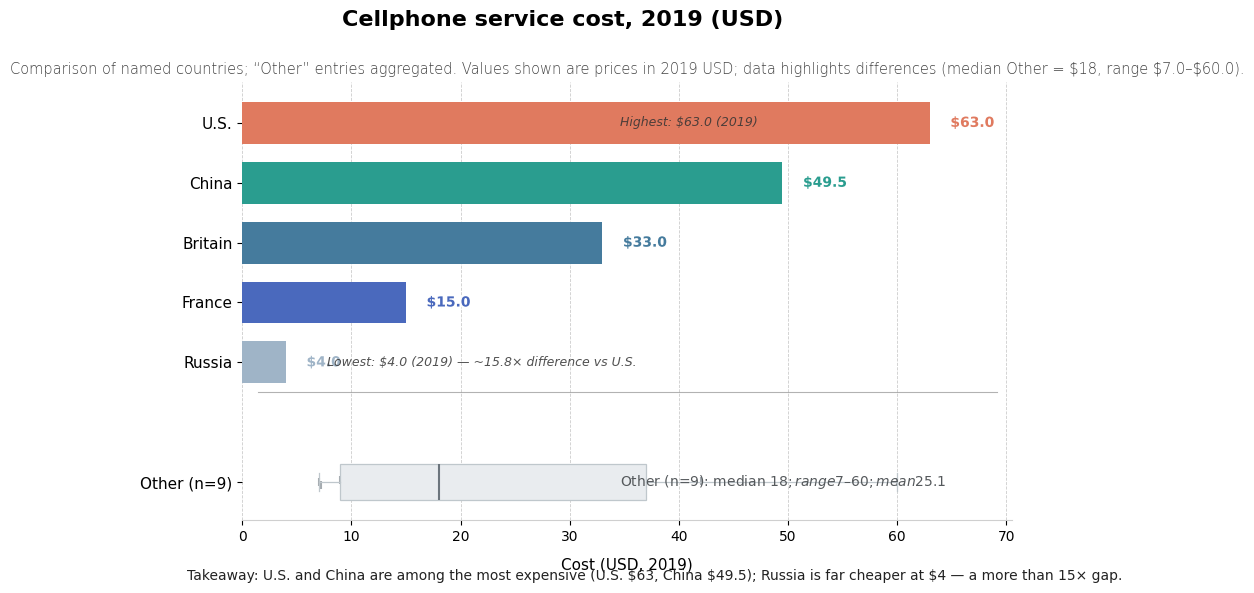

Write Python code to recreate this figure. (Note: this script raises an exception after producing the figure.)
import matplotlib.pyplot as plt
import matplotlib.patheffects as path_effects
import numpy as np
import statistics

# Data setup (from provided JSON-like data)
named_entries = [
    {"category": "Russia", "value": 4.0},
    {"category": "France", "value": 15.0},
    {"category": "Britain", "value": 33.0},
    {"category": "China", "value": 49.5},
    {"category": "U.S.", "value": 63.0},
]

other_values = [7.0, 7.2, 9.0, 12.0, 18.0, 34.0, 37.0, 42.0, 60.0]  # n = 9

# Compute aggregated Other stats
other_n = len(other_values)
other_median = statistics.median(other_values)
other_mean = statistics.mean(other_values)
other_min = min(other_values)
other_max = max(other_values)

# Sort named entries descending by value (highest at top)
named_sorted = sorted(named_entries, key=lambda x: x["value"], reverse=True)
categories = [e["category"] for e in named_sorted]
values = [e["value"] for e in named_sorted]

# Y positions: place named countries in top block, leave one unit gap, place Other below
n_named = len(categories)
y_named = np.arange(n_named)  # 0 .. n_named-1 (will invert axis so 0 is top)
other_y = n_named + 1  # leave a gap row between groups
divider_y = n_named - 0.5  # place divider between named block and gap

# Colors: coherent palette with U.S. as warm accent, Russia desaturated
# Map colors to categories after sorting
color_map = {}
# choose palette ordered roughly from medium to cool; override U.S. to warm accent and Russia to desaturated
palette = {
    "U.S.": "#E07A5F",      # warm accent (darker orange)
    "China": "#2A9D8F",     # teal
    "Britain": "#457B9D",   # blue
    "France": "#4A69BD",    # medium blue
    "Russia": "#9FB4C7",    # desaturated blue-gray
}
for cat in categories:
    color_map[cat] = palette.get(cat, "#6C757D")

# Plot setup
plt.rcParams.update({
    "font.family": "sans-serif",
    "font.sans-serif": ["DejaVu Sans", "Arial", "Liberation Sans"],
})
fig_height = 6.0
fig, ax = plt.subplots(figsize=(10, fig_height))

# Plot horizontal bars for named countries
bar_height = 0.7
bars = ax.barh(y_named, values, height=bar_height,
               color=[color_map[cat] for cat in categories],
               edgecolor='none', align='center')

# Add numeric labels at bar ends for named countries
for yi, val, cat, bar in zip(y_named, values, categories, bars):
    x_pos = val + (max(values) * 0.03)  # small offset to the right of bar end
    label_text = f"${val:.1f}"
    txt = ax.text(x_pos, yi, label_text, va='center', ha='left',
                  fontsize=10, fontweight='bold', color=color_map[cat])
    # white halo for legibility
    txt.set_path_effects([
        path_effects.Stroke(linewidth=3, foreground="white", alpha=0.9),
        path_effects.Normal(),
    ])

# Add light divider line separating named countries from Other
ax.axhline(y=divider_y, color='gray', linewidth=0.8, alpha=0.6, xmin=0.02, xmax=0.98)

# Plot the aggregated "Other" element as a narrow, desaturated horizontal boxplot
# Use a single-position horizontal boxplot
boxprops = dict(facecolor="#E9ECEF", edgecolor="#BFC7CC", linewidth=0.9)
medianprops = dict(color="#6C757D", linewidth=1.5)
whiskerprops = dict(color="#BFC7CC", linewidth=0.9)
capprops = dict(color="#BFC7CC", linewidth=0.9)
flierprops = dict(marker='o', markerfacecolor="#AAB0B5", markeredgecolor="#AAB0B5", markersize=3, alpha=0.7)

bp = ax.boxplot(other_values,
                vert=False,
                positions=[other_y],
                widths=0.6,
                patch_artist=True,
                boxprops=boxprops,
                medianprops=medianprops,
                whiskerprops=whiskerprops,
                capprops=capprops,
                flierprops=flierprops,
                manage_ticks=False)

# Small faint ticks for individual Other points (no labels) to show distribution
rng = np.random.default_rng(1)
y_jitter = (rng.random(len(other_values)) - 0.5) * 0.12  # small vertical jitter
ax.scatter(other_values, [other_y + j for j in y_jitter], marker='|', color="#9AA1A6", s=40, alpha=0.9)

# Label for the Other row and aggregated stats text
other_label = f"Other (n={other_n})"
# Compose aggregated stats string per spec
other_stats_str = f"Other (n={other_n}): median ${other_median:.0f}; range ${other_min:.0f}–${other_max:.0f}; mean ${other_mean:.1f}"
# Place the y-tick labels (include named countries + Other)
yticks_positions = list(y_named) + [other_y]
ytick_labels = categories + [other_label]
ax.set_yticks(yticks_positions)
ax.set_yticklabels(ytick_labels, fontsize=11)
# Place the aggregated stats text to the right of the Other boxplot (muted gray)
ax.text(max(values) * 0.55, other_y, other_stats_str, va='center', ha='left', fontsize=10, color="#55595c")

# Small callouts anchored to U.S. and Russia bars (no arrows)
# Find indices of U.S. and Russia in sorted list to place callouts
for cat_name, note in [("U.S.", f"Highest: ${next(v['value'] for v in named_entries if v['category']=='U.S.'):.1f} (2019)"),
                       ("Russia", f"Lowest: ${next(v['value'] for v in named_entries if v['category']=='Russia'):.1f} (2019) — ~{(next(v['value'] for v in named_entries if v['category']=='U.S.')/next(v['value'] for v in named_entries if v['category']=='Russia')):.1f}× difference vs U.S.")]:
    if cat_name in categories:
        idx = categories.index(cat_name)
        # place callout slightly inside the plot area near the bar's mid to avoid clutter
        x_pos_call = values[idx] * 0.55 if values[idx] > max(values) * 0.2 else values[idx] + max(values) * 0.06
        ax.text(x_pos_call, y_named[idx], note, va='center', ha='left', fontsize=9, color="#333333", style='italic', alpha=0.85)

# Axes, grid, and styling
ax.invert_yaxis()  # so highest value (first in sorted list) appears at top
ax.set_xlabel("Cost (USD, 2019)", fontsize=11, labelpad=10)
ax.xaxis.grid(True, linestyle='--', linewidth=0.6, color='gray', alpha=0.4)
ax.set_axisbelow(True)

# X-axis limits with comfortable padding
xmax = max(max(values), other_max)
ax.set_xlim(0, xmax * 1.12)

# Title, subtitle, and synthesis caption per design plan
title = "Cellphone service cost, 2019 (USD)"
subtitle = ("Comparison of named countries; “Other” entries aggregated. Values shown are prices in 2019 USD; "
            f"data highlights differences (median Other = ${other_median:.0f}, range ${other_min}–${other_max}).")
synthesis = ("Takeaway: U.S. and China are among the most expensive (U.S. $63, China $49.5); "
             "Russia is far cheaper at $4 — a more than 15× gap.")

# Place title and subtitle
plt.suptitle(title, fontsize=16, fontweight='bold', y=0.97)
plt.title(subtitle, fontsize=10.5, fontweight='light', color='#444444')  # subtitle placed under main title

# One-line synthesis caption under the chart area
plt.figtext(0.125, 0.02, synthesis, ha='left', fontsize=10, color='#222222')

# Tight layout adjustments
plt.subplots_adjust(top=0.85, bottom=0.12, left=0.18, right=0.95)

# Ensure high contrast readability for bar labels that sit on colored backgrounds (we used halo)
# Remove spines for a cleaner, publication-style look
for spine in ['top', 'right', 'left']:
    ax.spines[spine].set_visible(False)
ax.spines['bottom'].set_color('#CFCFCF')

# Show the figure
plt.savefig("generated/cellphone_factor4_2_design.png", dpi=300, bbox_inches="tight")